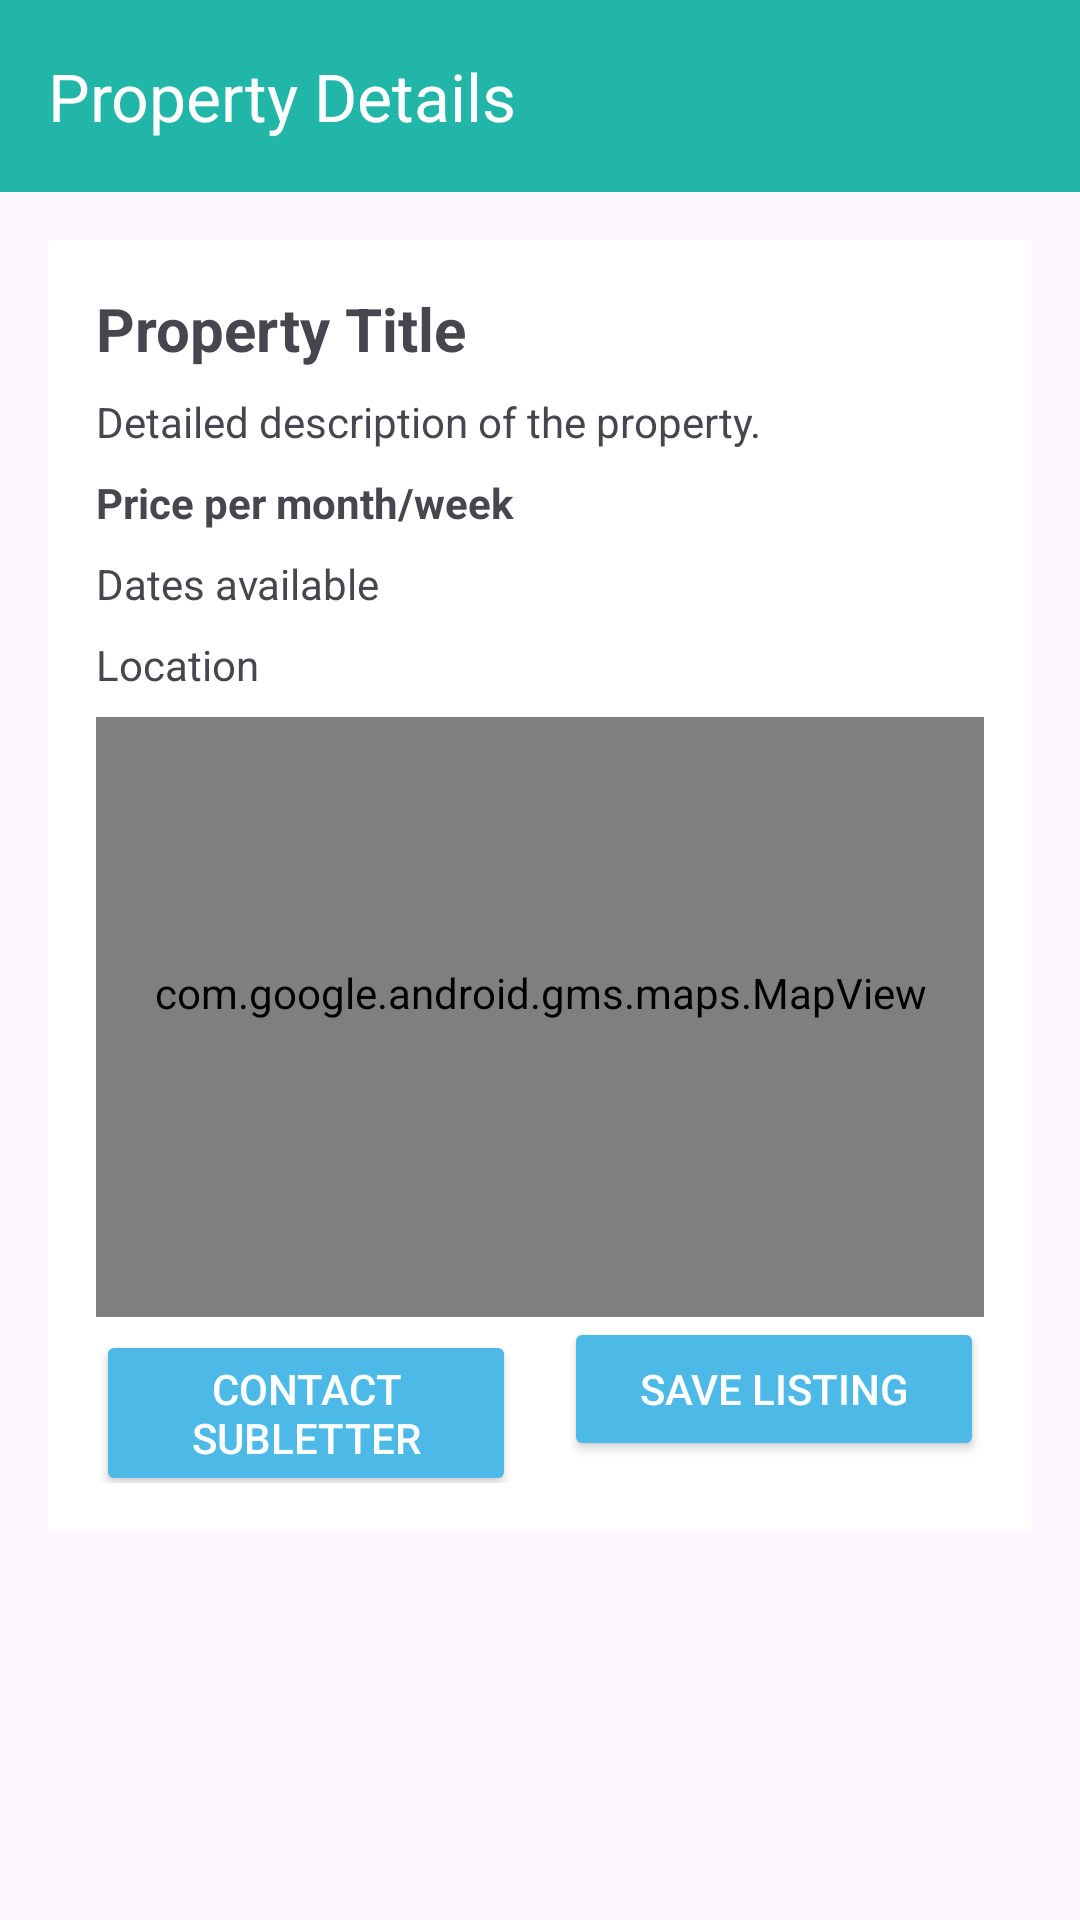

Produce the Android XML layout that renders to this screen, including the resource entries it uses.
<!-- AndroidManifest.xml: application theme Theme.SubletApp -->
<!-- res/layout/activity_property_details.xml -->
<?xml version="1.0" encoding="utf-8"?>
<androidx.coordinatorlayout.widget.CoordinatorLayout xmlns:android="http://schemas.android.com/apk/res/android"
    xmlns:app="http://schemas.android.com/apk/res-auto"
    xmlns:tools="http://schemas.android.com/tools"
    android:id="@+id/main"
    android:layout_width="match_parent"
    android:layout_height="match_parent"
    tools:context=".PropertyDetailsActivity">

    
    <com.google.android.material.appbar.AppBarLayout
        android:layout_width="match_parent"
        android:layout_height="wrap_content"
        android:theme="@style/ThemeOverlay.AppCompat.Dark.ActionBar">

        <androidx.appcompat.widget.Toolbar
            android:id="@+id/toolbar"
            android:layout_width="match_parent"
            android:layout_height="?attr/actionBarSize"
            android:background="@color/colorPrimaryDark"
            app:popupTheme="@style/ThemeOverlay.AppCompat.Light"
            app:title="Property Details" />

    </com.google.android.material.appbar.AppBarLayout>

    
    <androidx.core.widget.NestedScrollView
        android:layout_width="match_parent"
        android:layout_height="match_parent"
        app:layout_behavior="@string/appbar_scrolling_view_behavior"
        android:padding="16dp">

        <LinearLayout
            android:layout_width="match_parent"
            android:layout_height="wrap_content"
            android:orientation="vertical">

            
            <LinearLayout
                android:layout_width="match_parent"
                android:layout_height="wrap_content"
                android:orientation="vertical"
                android:padding="16dp"
                android:background="@android:color/white"
                android:elevation="2dp"
                app:cardCornerRadius="8dp">

                <TextView
                    android:id="@+id/textViewTitle"
                    android:layout_width="match_parent"
                    android:layout_height="wrap_content"
                    android:text="Property Title"
                    android:textSize="20sp"
                    android:textStyle="bold"
                    android:paddingBottom="8dp" />

                <TextView
                    android:id="@+id/textViewDescription"
                    android:layout_width="match_parent"
                    android:layout_height="wrap_content"
                    android:text="Detailed description of the property."
                    android:paddingBottom="8dp" />

                <TextView
                    android:id="@+id/textViewPrice"
                    android:layout_width="match_parent"
                    android:layout_height="wrap_content"
                    android:text="Price per month/week"
                    android:textStyle="bold"
                    android:paddingBottom="8dp" />

                <TextView
                    android:id="@+id/textViewAvailability"
                    android:layout_width="match_parent"
                    android:layout_height="wrap_content"
                    android:text="Dates available"
                    android:paddingBottom="8dp" />

                <TextView
                    android:id="@+id/textViewLocation"
                    android:layout_width="match_parent"
                    android:layout_height="wrap_content"
                    android:text="Location"
                    android:paddingBottom="8dp" />

                
                <com.google.android.gms.maps.MapView
                    android:id="@+id/mapView"
                    android:layout_width="match_parent"
                    android:layout_height="200dp"
                    android:paddingBottom="16dp" />

                
                <LinearLayout
                    android:layout_width="match_parent"
                    android:layout_height="wrap_content"
                    android:orientation="horizontal"
                    android:gravity="center_horizontal">

                    <Button
                        android:id="@+id/buttonContact"
                        android:layout_width="0dp"
                        android:layout_height="wrap_content"
                        android:layout_weight="1"
                        android:text="Contact Subletter"
                        android:backgroundTint="@color/colorPrimary"
                        android:textColor="@android:color/white"
                        android:layout_marginEnd="8dp" />

                    <Button
                        android:id="@+id/buttonSave"
                        android:layout_width="0dp"
                        android:layout_height="wrap_content"
                        android:layout_weight="1"
                        android:text="Save Listing"
                        android:backgroundTint="@color/colorPrimary"
                        android:textColor="@android:color/white"
                        android:layout_marginStart="8dp" />
                </LinearLayout>
            </LinearLayout>

        </LinearLayout>

    </androidx.core.widget.NestedScrollView>

</androidx.coordinatorlayout.widget.CoordinatorLayout>
<!-- resources referenced by this layout -->
<resources>
  <color name="colorPrimary">#4CB9E7</color>
  <color name="colorPrimaryDark">#21b6a8</color>
  <style name="Theme.SubletApp" parent="Base.Theme.SubletApp" />
  <style name="Base.Theme.SubletApp" parent="Theme.Material3.DayNight.NoActionBar">
          
          
      </style>
</resources>
